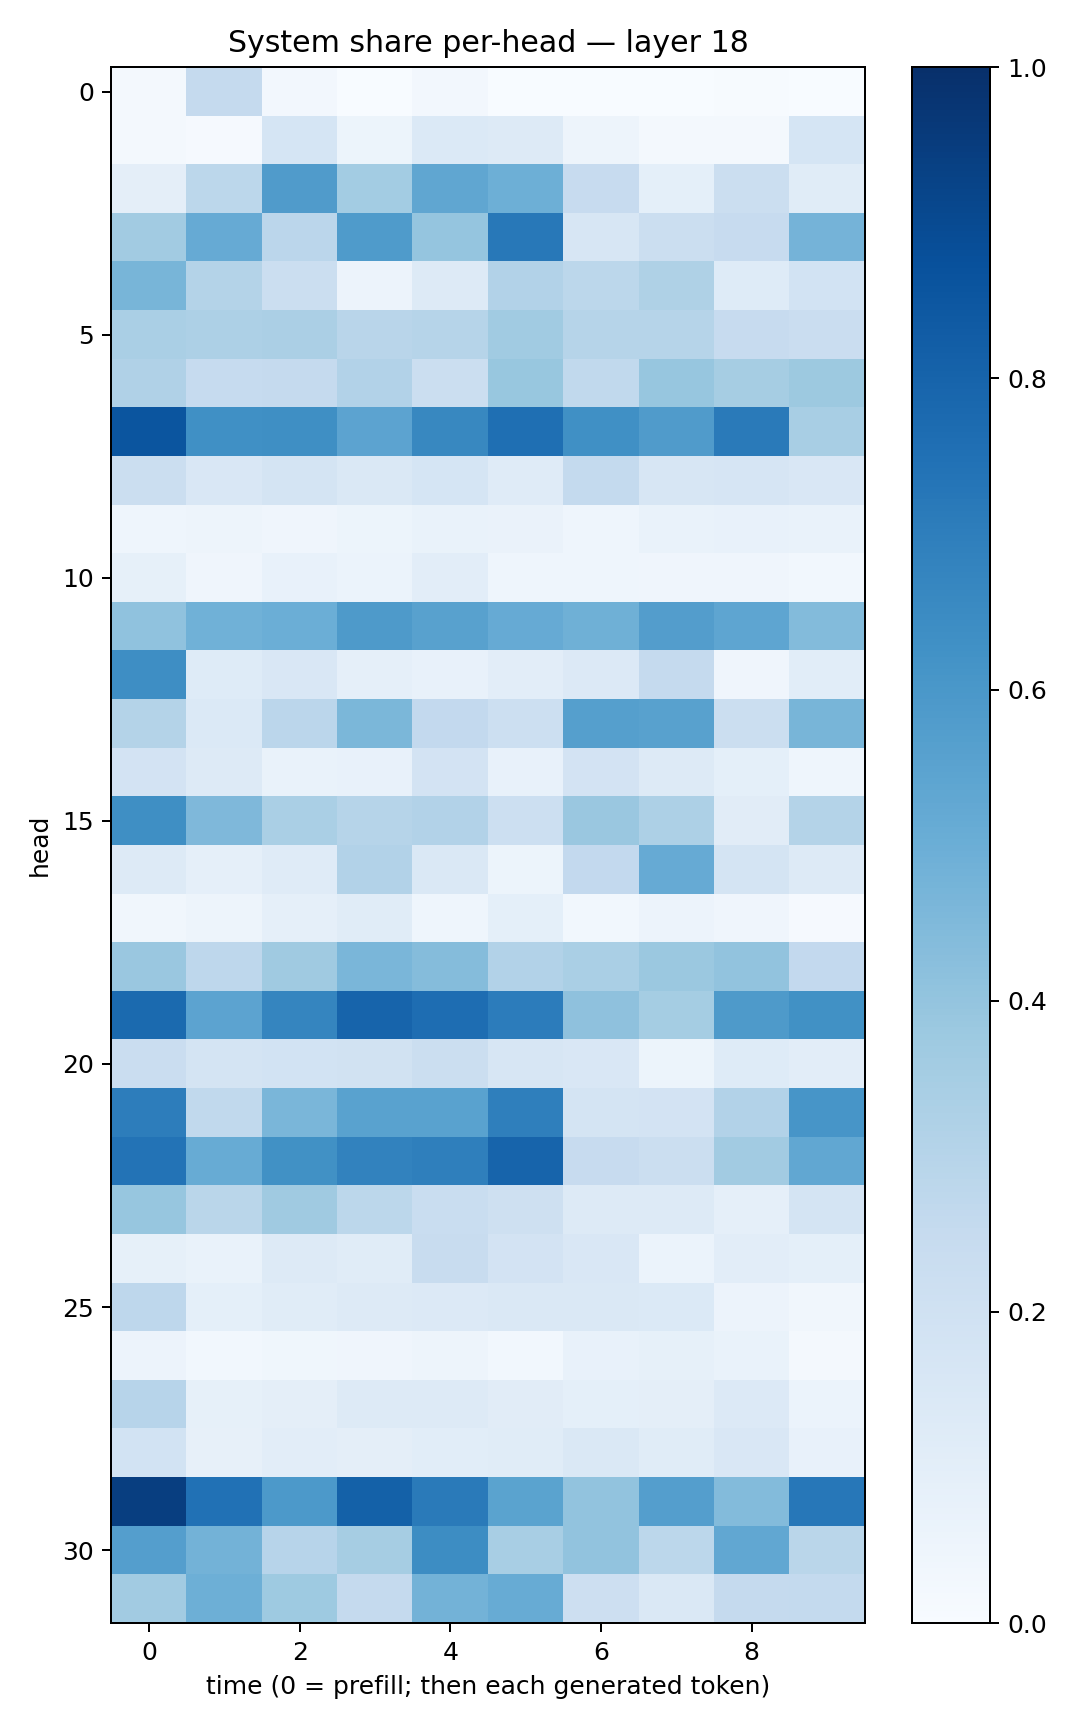

The table this chart was drawn from, first rows:
0.021528399, 0.25077996, 0.023510415, 0.0032467283, 0.026977787, 0.0030582587, 0.0038471972, 0.0022894621, 0.004761863, 0.0008367735
0.02089, 0.01052, 0.1711, 0.05431, 0.1373, 0.1286, 0.04752, 0.02099, 0.01794, 0.1692
0.09761, 0.2808, 0.5809, 0.3593, 0.5313, 0.4928, 0.2424, 0.09321, 0.2246, 0.1136
0.3597, 0.5144, 0.2837, 0.5823, 0.3953, 0.7191, 0.1571, 0.2243, 0.2454, 0.473
0.4666, 0.3059, 0.2219, 0.05526, 0.1253, 0.3086, 0.2778, 0.3235, 0.1247, 0.1842
0.3391, 0.3255, 0.333, 0.2919, 0.2974, 0.366, 0.3002, 0.298, 0.2444, 0.227
0.3198, 0.2482, 0.2502, 0.3094, 0.2234, 0.3887, 0.263, 0.3918, 0.349, 0.3766
0.8563, 0.6314, 0.6355, 0.5468, 0.6605, 0.7563, 0.6292, 0.5817, 0.7131, 0.3434
0.2188, 0.152, 0.1764, 0.1423, 0.1691, 0.1204, 0.2552, 0.1582, 0.1645, 0.1523
0.04477, 0.0471, 0.04132, 0.05342, 0.06777, 0.06459, 0.04311, 0.06693, 0.07127, 0.06712
0.08539, 0.04006, 0.07237, 0.06, 0.1018, 0.0464, 0.04506, 0.04294, 0.04178, 0.02782
0.4089, 0.4867, 0.4994, 0.5871, 0.5569, 0.5151, 0.4912, 0.5732, 0.5373, 0.4376
0.6394, 0.122, 0.1505, 0.08807, 0.07169, 0.1017, 0.1335, 0.2513, 0.04071, 0.1055
0.3061, 0.1385, 0.2824, 0.4594, 0.2588, 0.2174, 0.5651, 0.558, 0.2244, 0.468
0.1811, 0.127, 0.06993, 0.07527, 0.1808, 0.07575, 0.1825, 0.1315, 0.09089, 0.04353
0.6366, 0.4512, 0.3362, 0.2969, 0.3112, 0.2155, 0.3858, 0.3249, 0.1095, 0.3062
0.1293, 0.08916, 0.1202, 0.3106, 0.1447, 0.05323, 0.2585, 0.5155, 0.1788, 0.1251
0.03214, 0.04782, 0.08759, 0.1143, 0.04424, 0.09142, 0.02969, 0.0559, 0.04226, 0.009177
0.3841, 0.2755, 0.3692, 0.4633, 0.4368, 0.3106, 0.3378, 0.3816, 0.4025, 0.2584
0.7743, 0.5455, 0.6702, 0.7996, 0.7625, 0.7069, 0.4107, 0.3551, 0.5873, 0.6259
0.2303, 0.1721, 0.1867, 0.1912, 0.2252, 0.1636, 0.1516, 0.05141, 0.1234, 0.1053
0.7027, 0.2621, 0.4619, 0.5518, 0.5508, 0.6932, 0.1722, 0.1815, 0.3114, 0.6062
0.7416, 0.5114, 0.6288, 0.6799, 0.6939, 0.7976, 0.2433, 0.2211, 0.3625, 0.5281
0.3929, 0.2879, 0.3707, 0.2812, 0.2319, 0.2073, 0.1289, 0.1284, 0.0864, 0.1762
0.08432, 0.06897, 0.1328, 0.117, 0.2382, 0.1822, 0.1504, 0.06225, 0.1032, 0.09096
0.2753, 0.09084, 0.1151, 0.1275, 0.1338, 0.1478, 0.1441, 0.1379, 0.05469, 0.03269
0.05826, 0.0309, 0.03839, 0.04118, 0.04692, 0.03073, 0.07423, 0.08513, 0.06922, 0.02277
0.2951, 0.08412, 0.09598, 0.1259, 0.1301, 0.1101, 0.09266, 0.09604, 0.1364, 0.06014
0.1874, 0.0799, 0.1025, 0.09485, 0.1061, 0.1156, 0.1452, 0.1155, 0.1501, 0.07078
0.9452, 0.7473, 0.5914, 0.8121, 0.7115, 0.5497, 0.4038, 0.5671, 0.4414, 0.7254
0.5678, 0.4773, 0.2948, 0.3498, 0.6436, 0.3423, 0.4056, 0.279, 0.5281, 0.2858
0.3622, 0.4924, 0.3733, 0.2534, 0.4772, 0.5094, 0.2142, 0.1463, 0.2514, 0.2548
